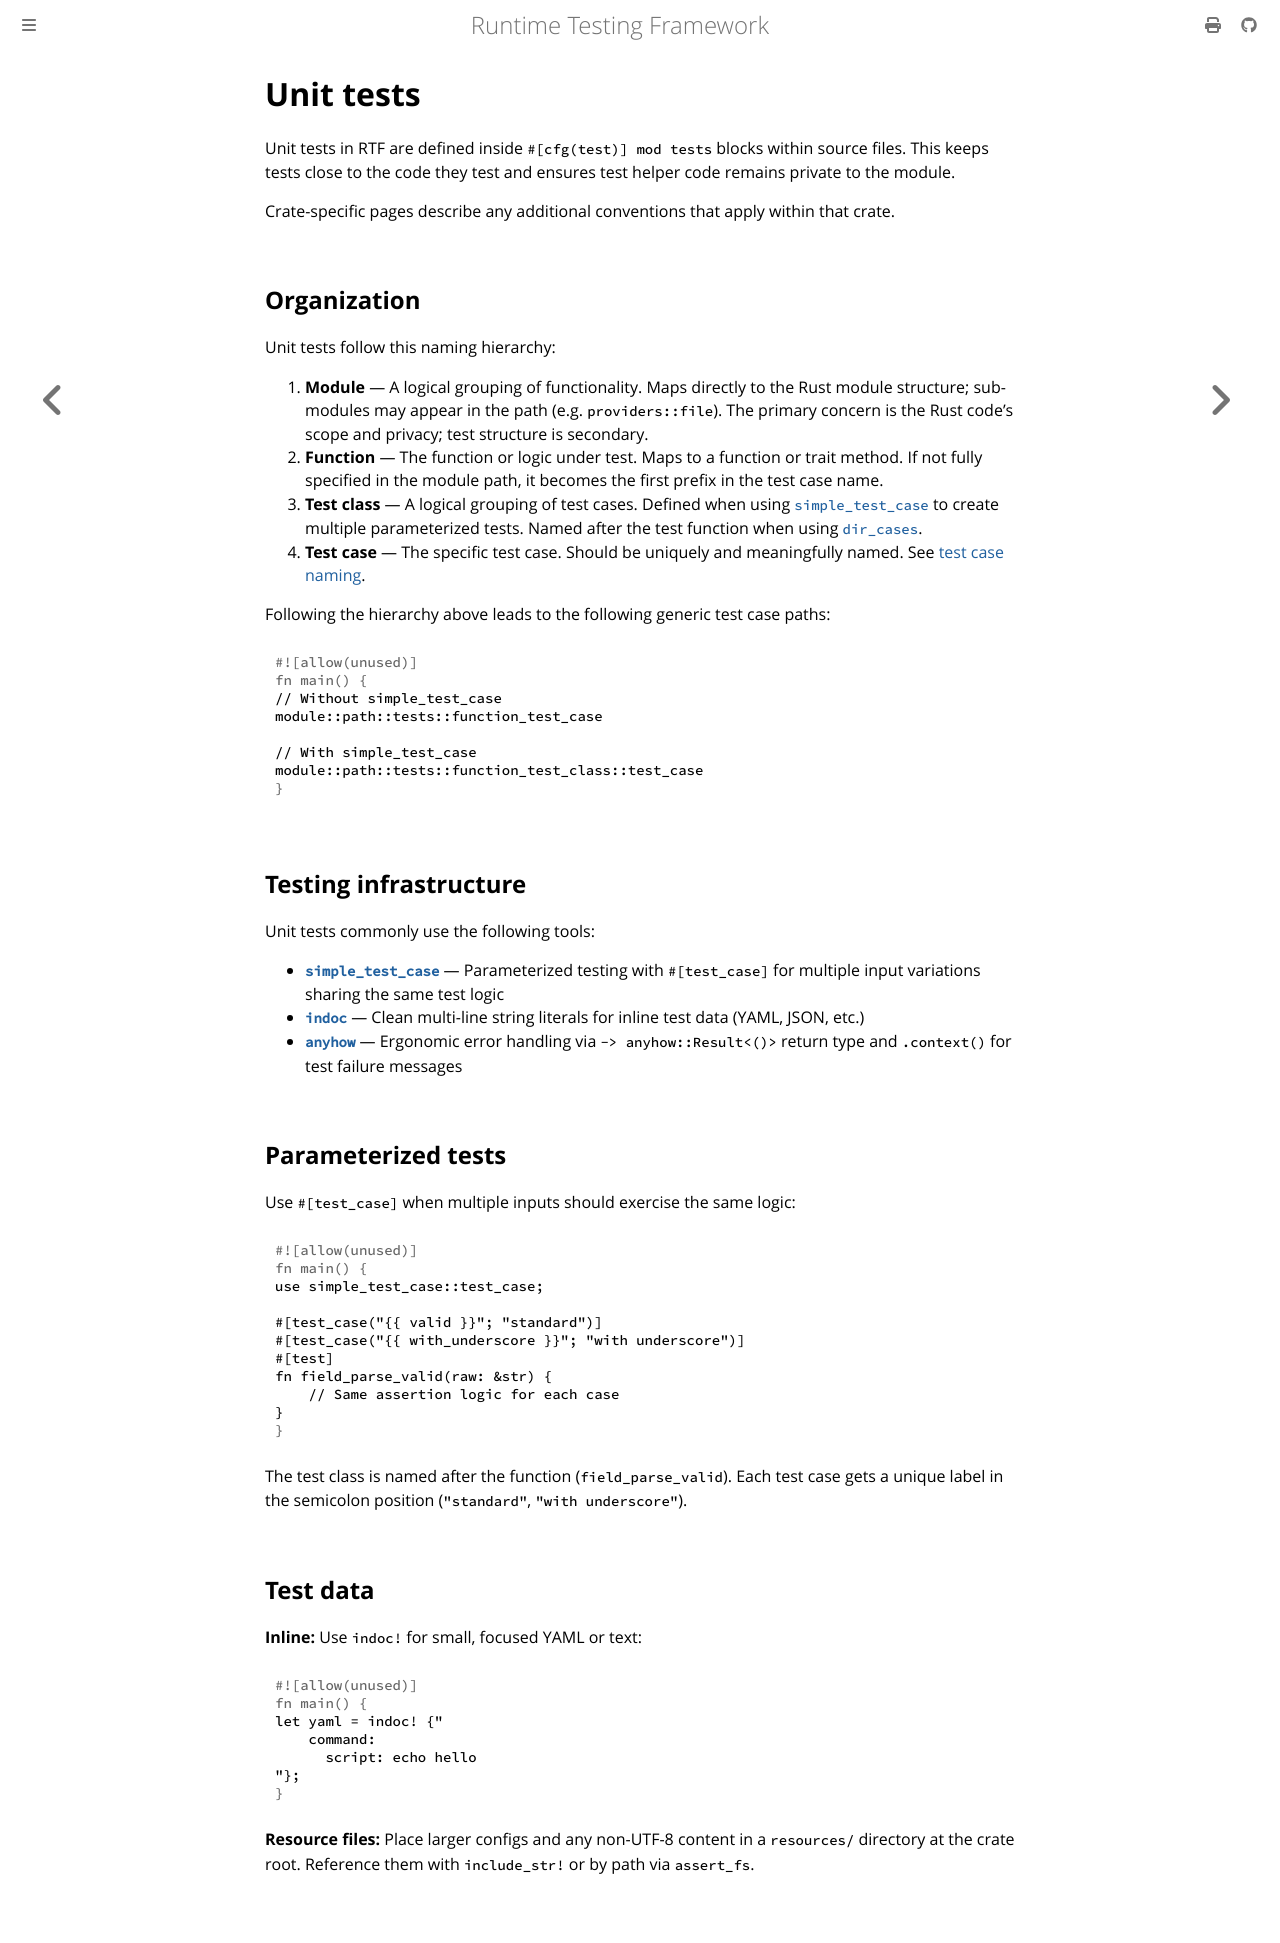

repository: apollographql/runtime-testing-framework · page: developer/reference/testing/unit-tests.html · generator: mdbook

<!-- diataxis-type: reference -->

# Unit tests

Unit tests in RTF are defined inside `#[cfg(test)] mod tests` blocks within source files. This keeps
tests close to the code they test and ensures test helper code remains private to the module.

Crate-specific pages describe any additional conventions that apply within that crate.

## Organization

Unit tests follow this naming hierarchy:

1. **Module** — A logical grouping of functionality. Maps directly to the Rust module structure;
   sub-modules may appear in the path (e.g. `providers::file`). The primary concern is the Rust
   code's scope and privacy; test structure is secondary.
1. **Function** — The function or logic under test. Maps to a function or trait method. If not fully
   specified in the module path, it becomes the first prefix in the test case name.
1. **Test class** — A logical grouping of test cases. Defined when using [`simple_test_case`][0] to
   create multiple parameterized tests. Named after the test function when using [`dir_cases`][1].
1. **Test case** — The specific test case. Should be uniquely and meaningfully named. See
   [test case naming][2].

Following the hierarchy above leads to the following generic test case paths:

```rust
// Without simple_test_case
module::path::tests::function_test_case

// With simple_test_case
module::path::tests::function_test_class::test_case
```

## Testing infrastructure

Unit tests commonly use the following tools:

- **[`simple_test_case`][0]** — Parameterized testing with `#[test_case]` for multiple input
  variations sharing the same test logic
- **[`indoc`][3]** — Clean multi-line string literals for inline test data (YAML, JSON, etc.)
- **[`anyhow`][4]** — Ergonomic error handling via `-> anyhow::Result<()>` return type and
  `.context()` for test failure messages

## Parameterized tests

Use `#[test_case]` when multiple inputs should exercise the same logic:

```rust
use simple_test_case::test_case;

#[test_case("{{ valid }}"; "standard")]
#[test_case("{{ with_underscore }}"; "with underscore")]
#[test]
fn field_parse_valid(raw: &str) {
    // Same assertion logic for each case
}
```

The test class is named after the function (`field_parse_valid`). Each test case gets a unique label
in the semicolon position (`"standard"`, `"with underscore"`).

## Test data

**Inline:** Use `indoc!` for small, focused YAML or text:

```rust
let yaml = indoc! {"
    command:
      script: echo hello
"};
```

**Resource files:** Place larger configs and any non-UTF-8 content in a `resources/` directory at
the crate root. Reference them with `include_str!` or by path via `assert_fs`.

[0]: https://docs.rs/simple_test_case/latest/simple_test_case/
[1]: https://docs.rs/simple_test_case/latest/simple_test_case/attr.dir_cases.html
[2]: ./index.md#test-case-naming
[3]: https://docs.rs/indoc/latest/indoc/
[4]: https://docs.rs/anyhow/latest/anyhow/
